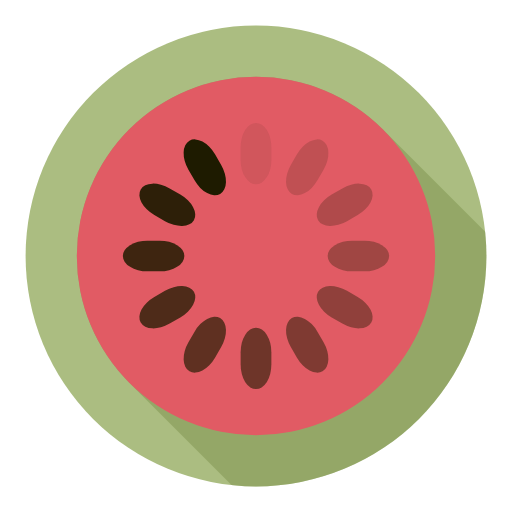
t = 0.00 s
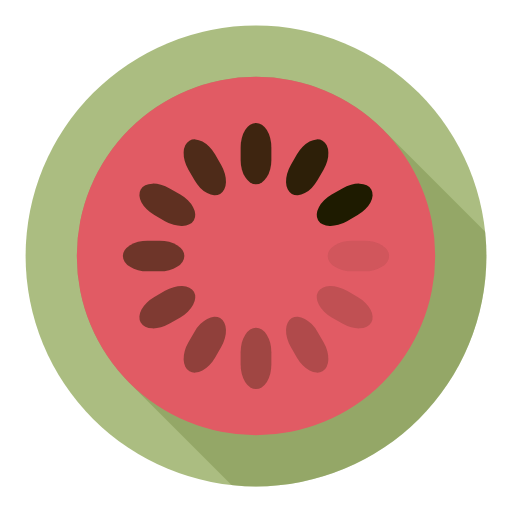
t = 0.25 s
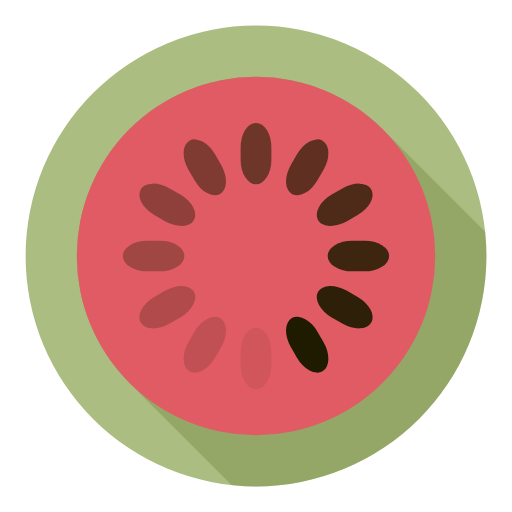
t = 0.50 s
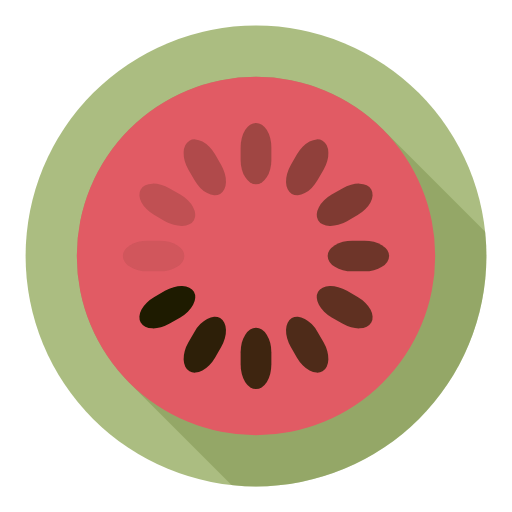
t = 0.75 s

The animated SVG that drew these frames (rendered in a browser with its animation timeline set to each time). Animation: 12 SMIL elements (animate=12); one cycle of 1.00 s, repeats indefinitely.

<svg xmlns="http://www.w3.org/2000/svg" xmlns:xlink="http://www.w3.org/1999/xlink" style="margin:auto;background:transparent;display:block;" width="200px" height="200px" viewBox="0 0 100 100" preserveAspectRatio="xMidYMid">
<circle cx="50" cy="50" r="45" fill="#abbd81"></circle>,<defs><mask id="ldio-gkni66lx7ip-mask"><circle cx="50" cy="50" r="45" fill="gray"></circle></mask></defs>,<path d="M25.251262658470836 74.74873734152916 A35 35 0 0 1 74.74873734152916 25.25126265847084 L174.74873734152916 125.25126265847084 L125.25126265847084 174.74873734152916 Z" fill="#7d924d" mask="url(#ldio-gkni66lx7ip-mask)"></path>,<circle cx="50" cy="50" r="35" fill="#e15b64"></circle>,<g transform="rotate(0 50 50)">
  <rect x="47" y="24" rx="9.4" ry="4.8" width="6" height="12" fill="#1e1b00">
    <animate attributeName="opacity" values="1;0" times="0;1" dur="1s" begin="-0.9166666666666666s" repeatCount="indefinite"></animate>
  </rect>
</g>,<g transform="rotate(30 50 50)">
  <rect x="47" y="24" rx="9.4" ry="4.8" width="6" height="12" fill="#1e1b00">
    <animate attributeName="opacity" values="1;0" times="0;1" dur="1s" begin="-0.8333333333333334s" repeatCount="indefinite"></animate>
  </rect>
</g>,<g transform="rotate(60 50 50)">
  <rect x="47" y="24" rx="9.4" ry="4.8" width="6" height="12" fill="#1e1b00">
    <animate attributeName="opacity" values="1;0" times="0;1" dur="1s" begin="-0.75s" repeatCount="indefinite"></animate>
  </rect>
</g>,<g transform="rotate(90 50 50)">
  <rect x="47" y="24" rx="9.4" ry="4.8" width="6" height="12" fill="#1e1b00">
    <animate attributeName="opacity" values="1;0" times="0;1" dur="1s" begin="-0.6666666666666666s" repeatCount="indefinite"></animate>
  </rect>
</g>,<g transform="rotate(120 50 50)">
  <rect x="47" y="24" rx="9.4" ry="4.8" width="6" height="12" fill="#1e1b00">
    <animate attributeName="opacity" values="1;0" times="0;1" dur="1s" begin="-0.5833333333333334s" repeatCount="indefinite"></animate>
  </rect>
</g>,<g transform="rotate(150 50 50)">
  <rect x="47" y="24" rx="9.4" ry="4.8" width="6" height="12" fill="#1e1b00">
    <animate attributeName="opacity" values="1;0" times="0;1" dur="1s" begin="-0.5s" repeatCount="indefinite"></animate>
  </rect>
</g>,<g transform="rotate(180 50 50)">
  <rect x="47" y="24" rx="9.4" ry="4.8" width="6" height="12" fill="#1e1b00">
    <animate attributeName="opacity" values="1;0" times="0;1" dur="1s" begin="-0.4166666666666667s" repeatCount="indefinite"></animate>
  </rect>
</g>,<g transform="rotate(210 50 50)">
  <rect x="47" y="24" rx="9.4" ry="4.8" width="6" height="12" fill="#1e1b00">
    <animate attributeName="opacity" values="1;0" times="0;1" dur="1s" begin="-0.3333333333333333s" repeatCount="indefinite"></animate>
  </rect>
</g>,<g transform="rotate(240 50 50)">
  <rect x="47" y="24" rx="9.4" ry="4.8" width="6" height="12" fill="#1e1b00">
    <animate attributeName="opacity" values="1;0" times="0;1" dur="1s" begin="-0.25s" repeatCount="indefinite"></animate>
  </rect>
</g>,<g transform="rotate(270 50 50)">
  <rect x="47" y="24" rx="9.4" ry="4.8" width="6" height="12" fill="#1e1b00">
    <animate attributeName="opacity" values="1;0" times="0;1" dur="1s" begin="-0.16666666666666666s" repeatCount="indefinite"></animate>
  </rect>
</g>,<g transform="rotate(300 50 50)">
  <rect x="47" y="24" rx="9.4" ry="4.8" width="6" height="12" fill="#1e1b00">
    <animate attributeName="opacity" values="1;0" times="0;1" dur="1s" begin="-0.08333333333333333s" repeatCount="indefinite"></animate>
  </rect>
</g>,<g transform="rotate(330 50 50)">
  <rect x="47" y="24" rx="9.4" ry="4.8" width="6" height="12" fill="#1e1b00">
    <animate attributeName="opacity" values="1;0" times="0;1" dur="1s" begin="0s" repeatCount="indefinite"></animate>
  </rect>
</g>
</svg>
